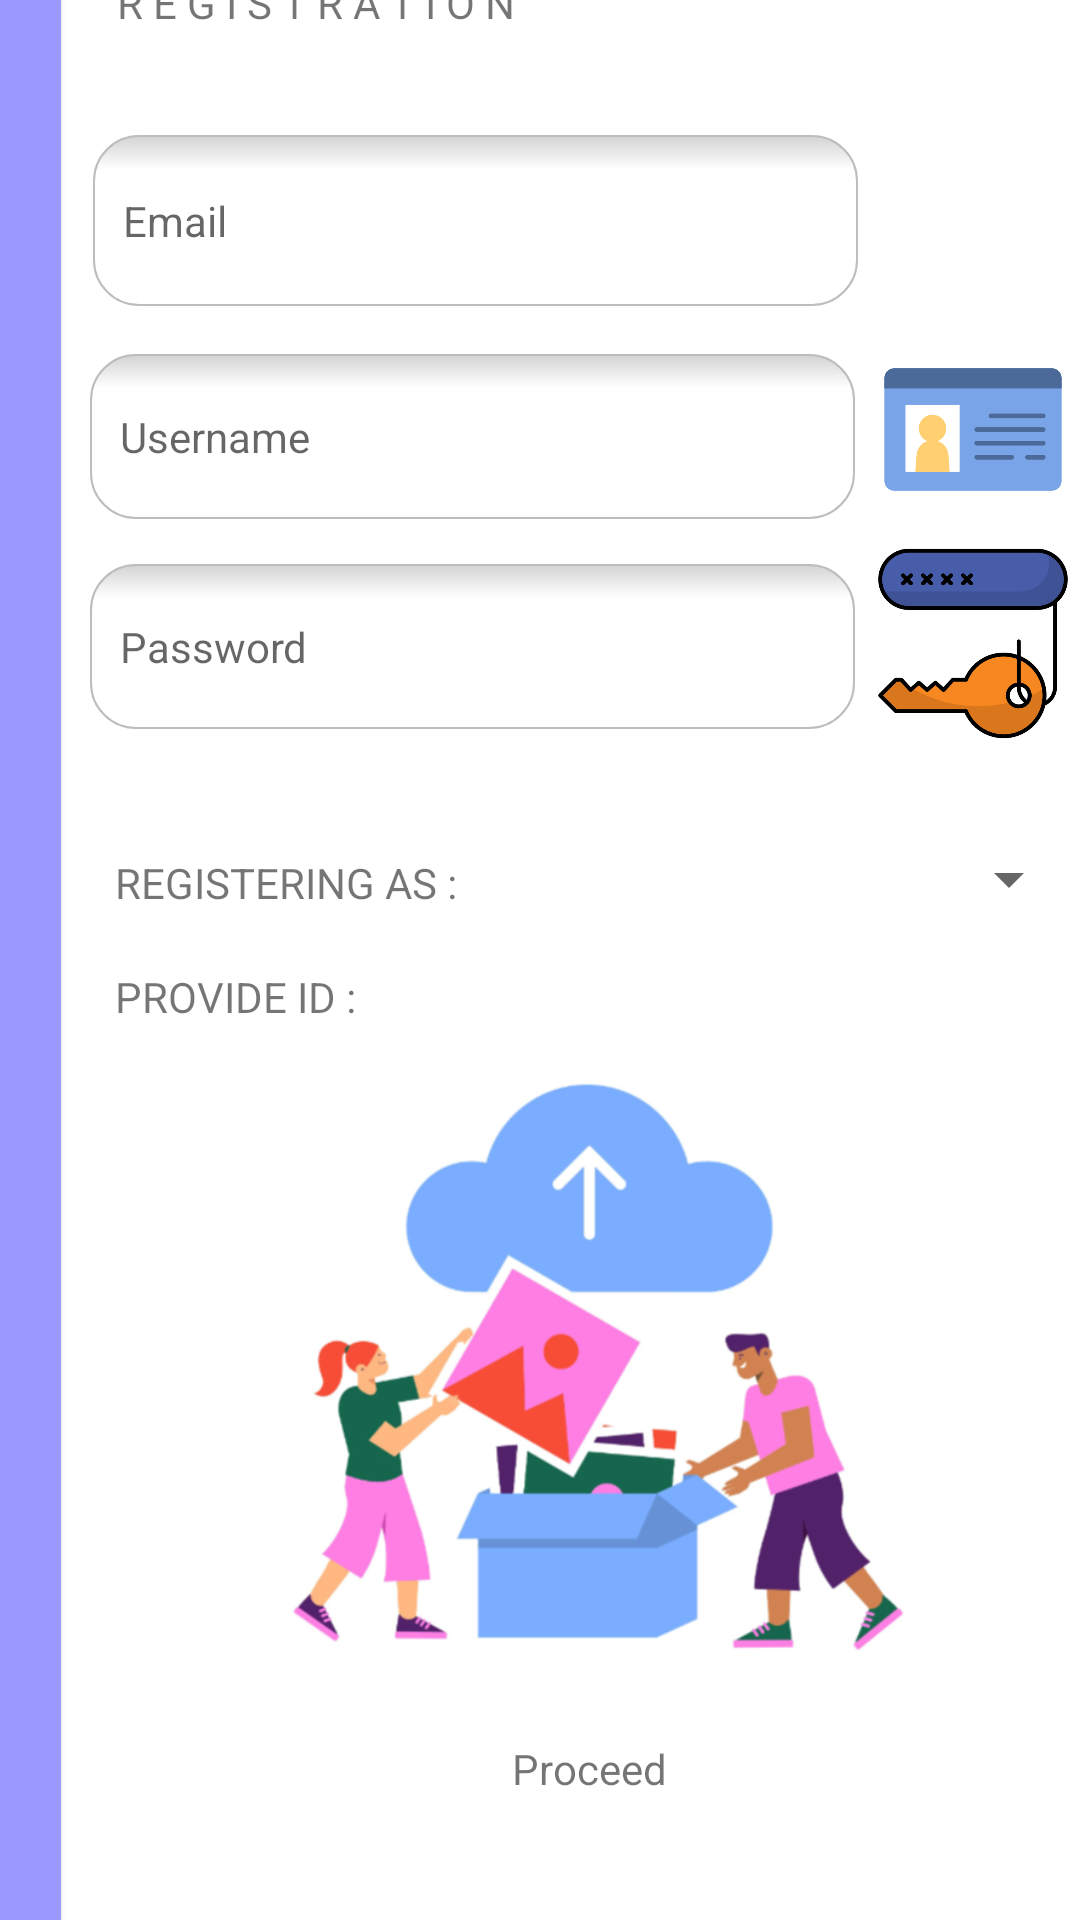

Produce the Android XML layout that renders to this screen, including the resource entries it uses.
<!-- AndroidManifest.xml: application theme Theme.MobileAppLifeAid -->
<!-- res/layout/activity_registration_dashboard.xml -->
<?xml version="1.0" encoding="utf-8"?>
<androidx.constraintlayout.widget.ConstraintLayout xmlns:android="http://schemas.android.com/apk/res/android"
    xmlns:app="http://schemas.android.com/apk/res-auto"
    xmlns:tools="http://schemas.android.com/tools"
    android:layout_width="match_parent"
    android:layout_height="match_parent"
    tools:context=".RegistrationDashboard">

    <androidx.cardview.widget.CardView

        android:id="@+id/cardview_register"
        android:layout_width="380dp"
        android:layout_height="680dp"


        app:cardElevation="8dp"
        app:layout_constraintBottom_toBottomOf="parent"
        app:layout_constraintEnd_toEndOf="parent"
        app:layout_constraintStart_toStartOf="parent"
        app:layout_constraintTop_toTopOf="parent">

        <androidx.cardview.widget.CardView

            android:id="@+id/cv_design"
            android:layout_width="30dp"
            android:layout_height="680dp"
            app:cardBackgroundColor="#9999ff" />

        <androidx.constraintlayout.widget.ConstraintLayout
            android:layout_width="match_parent"
            android:layout_height="match_parent">

            <TextView
                android:id="@+id/txt_signup2"
                android:layout_width="wrap_content"
                android:layout_height="wrap_content"


                android:text="Already have an account?"

                android:textAppearance="@style/TextAppearance.AppCompat.Small"
                android:textSize="12dp"
                app:layout_constraintBottom_toBottomOf="parent"
                app:layout_constraintEnd_toEndOf="parent"
                app:layout_constraintHorizontal_bias="0.149"
                app:layout_constraintStart_toStartOf="parent"
                app:layout_constraintTop_toTopOf="parent"
                app:layout_constraintVertical_bias="0.996" />

            <TextView
                android:id="@+id/txt_signinfromreg"
                android:layout_width="wrap_content"
                android:layout_height="wrap_content"


                android:text="Sign In."
                android:textColor="#8383fc"

                android:textAppearance="@style/TextAppearance.AppCompat.Small"
                android:textSize="12dp"
                app:layout_constraintBottom_toBottomOf="parent"
                app:layout_constraintEnd_toEndOf="parent"
                app:layout_constraintHorizontal_bias="0.529"
                app:layout_constraintStart_toStartOf="parent"
                app:layout_constraintTop_toTopOf="parent"
                app:layout_constraintVertical_bias="0.996" />

            <EditText
                android:id="@+id/et_email"
                android:layout_width="255dp"
                android:layout_height="57dp"
                android:layout_centerInParent="true"
                android:layout_centerHorizontal="true"
                android:layout_centerVertical="true"
                android:background="@drawable/edit_text_radius"
                android:ems="10"
                android:hint="Email"
                android:inputType="textPersonName"
                android:paddingLeft="10dp"


                android:paddingRight="10dp"
                android:textAppearance="@style/TextAppearance.AppCompat.Small"
                app:layout_constraintBottom_toBottomOf="parent"
                app:layout_constraintEnd_toEndOf="parent"
                app:layout_constraintHorizontal_bias="0.325"
                app:layout_constraintStart_toStartOf="parent"
                app:layout_constraintTop_toTopOf="parent"
                app:layout_constraintVertical_bias="0.104" />

            <EditText
                android:id="@+id/et_username"
                android:layout_width="255dp"
                android:layout_height="55dp"
                android:layout_centerInParent="true"
                android:layout_centerHorizontal="true"
                android:layout_centerVertical="true"
                android:background="@drawable/edit_text_radius"
                android:ems="10"
                android:hint="Username"
                android:inputType="textPersonName"
                android:paddingLeft="10dp"


                android:paddingRight="10dp"
                android:textAppearance="@style/TextAppearance.AppCompat.Small"
                app:layout_constraintBottom_toBottomOf="parent"
                app:layout_constraintEnd_toEndOf="parent"
                app:layout_constraintHorizontal_bias="0.316"
                app:layout_constraintStart_toStartOf="parent"
                app:layout_constraintTop_toTopOf="parent"
                app:layout_constraintVertical_bias="0.22" />

            <EditText
                android:id="@+id/et_password"
                android:layout_width="255dp"
                android:layout_height="55dp"
                android:layout_centerInParent="true"
                android:layout_centerHorizontal="true"
                android:layout_centerVertical="true"
                android:background="@drawable/edit_text_radius"
                android:ems="10"
                android:hint="Password"
                android:inputType="textPassword"
                android:paddingLeft="10dp"



                android:paddingRight="10dp"
                android:textAppearance="@style/TextAppearance.AppCompat.Small"
                app:layout_constraintBottom_toBottomOf="parent"
                app:layout_constraintEnd_toEndOf="parent"
                app:layout_constraintHorizontal_bias="0.316"
                app:layout_constraintStart_toStartOf="parent"
                app:layout_constraintTop_toTopOf="parent"
                app:layout_constraintVertical_bias="0.332" />

            <TextView
                android:id="@+id/tv_registration"
                android:layout_width="wrap_content"
                android:layout_height="wrap_content"
                android:layout_marginStart="10dp"
                android:layout_marginTop="5dp"
                android:text="R E G I S T R A T I O N"
                app:layout_constraintBottom_toBottomOf="parent"
                app:layout_constraintEnd_toEndOf="parent"
                app:layout_constraintHorizontal_bias="0.163"
                app:layout_constraintStart_toStartOf="parent"
                app:layout_constraintTop_toTopOf="parent"
                app:layout_constraintVertical_bias="0.009" />

            <ImageView
                android:id="@+id/imageView2"
                android:layout_width="72dp"
                android:layout_height="65dp"
                android:layout_marginTop="7dp"
                app:layout_constraintBottom_toBottomOf="parent"
                app:layout_constraintEnd_toEndOf="parent"
                app:layout_constraintHorizontal_bias="0.967"
                app:layout_constraintStart_toStartOf="parent"
                app:layout_constraintTop_toTopOf="parent"
                app:layout_constraintVertical_bias="0.082"
                app:srcCompat="@drawable/message" />

            <ImageView
                android:id="@+id/imageView3"
                android:layout_width="72dp"
                android:layout_height="65dp"
                android:layout_marginTop="7dp"
                app:layout_constraintBottom_toBottomOf="parent"
                app:layout_constraintEnd_toEndOf="parent"
                app:layout_constraintHorizontal_bias="0.967"
                app:layout_constraintStart_toStartOf="parent"
                app:layout_constraintTop_toTopOf="parent"
                app:layout_constraintVertical_bias="0.203"
                app:srcCompat="@drawable/id_card" />

            <ImageView
                android:id="@+id/imageView4"
                android:layout_width="72dp"
                android:layout_height="65dp"
                android:layout_marginTop="7dp"
                app:layout_constraintBottom_toBottomOf="parent"
                app:layout_constraintEnd_toEndOf="parent"
                app:layout_constraintHorizontal_bias="0.967"
                app:layout_constraintStart_toStartOf="parent"
                app:layout_constraintTop_toTopOf="parent"
                app:layout_constraintVertical_bias="0.32"
                app:srcCompat="@drawable/password" />

            <ImageView
                android:id="@+id/imageholder"
                android:layout_width="322dp"
                android:layout_height="215dp"
                android:layout_marginTop="30dp"
                android:layout_marginEnd="2dp"
                app:layout_constraintBottom_toBottomOf="parent"
                app:layout_constraintEnd_toEndOf="parent"
                app:layout_constraintHorizontal_bias="0.775"
                app:layout_constraintStart_toStartOf="parent"
                app:layout_constraintTop_toTopOf="parent"
                app:layout_constraintVertical_bias="0.772"
                app:srcCompat="@drawable/uploadimg" />

            <TextView
                android:id="@+id/textView"
                android:layout_width="wrap_content"
                android:layout_height="wrap_content"
                android:layout_marginTop="31dp"
                android:text="REGISTERING AS :"
                app:layout_constraintBottom_toBottomOf="parent"
                app:layout_constraintEnd_toEndOf="parent"
                app:layout_constraintHorizontal_bias="0.181"
                app:layout_constraintStart_toStartOf="parent"
                app:layout_constraintTop_toBottomOf="@+id/et_password"
                app:layout_constraintVertical_bias="0.029" />

            <TextView
                android:id="@+id/reg_instruction"
                android:layout_width="wrap_content"
                android:layout_height="wrap_content"
                android:layout_marginTop="40dp"
                android:text="PROVIDE ID :"
                app:layout_constraintBottom_toBottomOf="parent"
                app:layout_constraintEnd_toEndOf="parent"
                app:layout_constraintHorizontal_bias="0.16"
                app:layout_constraintStart_toStartOf="parent"
                app:layout_constraintTop_toBottomOf="@+id/et_password"
                app:layout_constraintVertical_bias="0.111" />

            <Spinner
                android:id="@+id/sp_drop"
                android:layout_width="203dp"
                android:layout_height="43dp"

                android:contentDescription="Choose a user role"

                app:layout_constraintBottom_toBottomOf="parent"
                app:layout_constraintEnd_toEndOf="parent"
                app:layout_constraintHorizontal_bias="0.943"
                app:layout_constraintStart_toStartOf="parent"
                app:layout_constraintTop_toBottomOf="@+id/et_password"
                app:layout_constraintVertical_bias="0.077" />

            <Button
                android:id="@+id/btn_register"
                android:layout_width="224dp"
                android:layout_height="49dp"

                android:layout_marginTop="4dp"

                android:background="@drawable/my_button"
                android:text="Proceed"
                android:textAppearance="@style/TextAppearance.AppCompat.Small"
                app:layout_constraintBottom_toBottomOf="parent"
                app:layout_constraintEnd_toEndOf="parent"
                app:layout_constraintHorizontal_bias="0.602"
                app:layout_constraintStart_toStartOf="parent"
                app:layout_constraintTop_toBottomOf="@+id/imageholder"
                app:layout_constraintVertical_bias="0.0" />




        </androidx.constraintlayout.widget.ConstraintLayout>

    </androidx.cardview.widget.CardView>

</androidx.constraintlayout.widget.ConstraintLayout>
<!-- resources referenced by this layout -->
<resources>
  <!-- drawable edit_text_radius (drawable) -->
  <?xml version="1.0" encoding="utf-8"?>
  <selector xmlns:android="http://schemas.android.com/apk/res/android">
  
      <item android:state_pressed="false" android:state_focused="false">
          <shape>
              <gradient
                  android:centerY="0.2"
                  android:startColor="#D3D3D3"
                  android:centerColor="#65FFFFFF"
                  android:endColor="#00FFFFFF"
                  android:angle="270"
                  />
              <stroke
                  android:width="0.7dp"
                  android:color="#BDBDBD" />
              <corners
                  android:radius="15dp" />
          </shape>
      </item>
  
  
  </selector>
  <!-- drawable id_card: png bitmap (drawable, 7429 bytes) -->
  <!-- drawable my_button (drawable) -->
  <?xml version="1.0" encoding="utf-8"?>
  <shape xmlns:android="http://schemas.android.com/apk/res/android"
      android:shape="rectangle">
      <corners android:radius="15dp" />
  
  </shape>
  <!-- drawable password: png bitmap (drawable, 26013 bytes) -->
  <!-- drawable uploadimg: png bitmap (drawable, 101435 bytes) -->
  <style name="Theme.MobileAppLifeAid" parent="Theme.MaterialComponents.DayNight.NoActionBar">
          
          <item name="colorPrimary">@color/purple_500</item>
          <item name="colorPrimaryVariant">@color/purple_700</item>
          <item name="colorOnPrimary">@color/white</item>
          
          <item name="colorSecondary">@color/teal_200</item>
          <item name="colorSecondaryVariant">@color/teal_700</item>
          <item name="colorOnSecondary">@color/black</item>
          
          <item name="android:statusBarColor">?attr/colorPrimaryVariant</item>
          
      </style>
  <!-- not gathered from this repository: default colours our renderer supplied (Android Studio template values) -->
  <color name="purple_500">#FF6200EE</color>
  <color name="purple_700">#FF3700B3</color>
  <color name="teal_200">#FF03DAC5</color>
  <color name="teal_700">#FF018786</color>
  <color name="black">#FF000000</color>
  <color name="white">#FFFFFFFF</color>
</resources>
